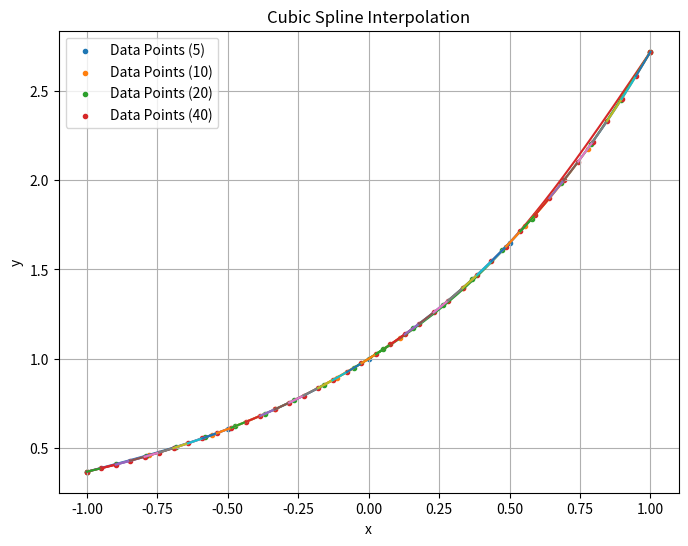
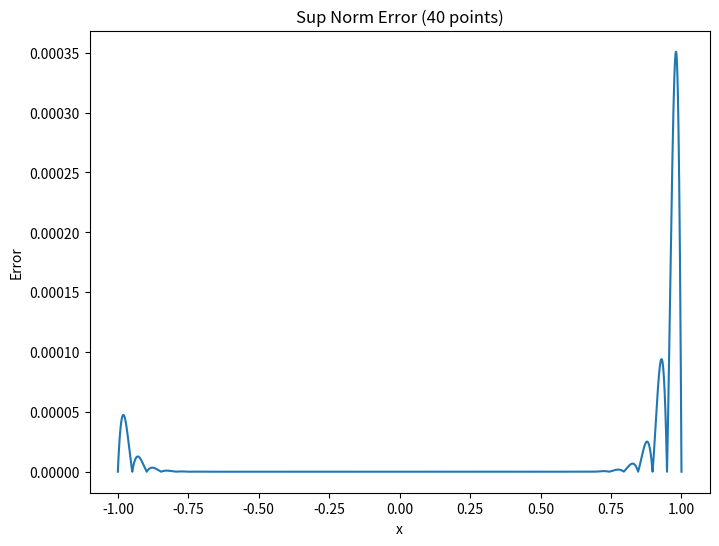

Write the Python code that produced these figures, in order.
import numpy as np
import matplotlib.pyplot as plt
import scipy as sci
import pandas as pd


def jacobi(A, b, x0, tol, n_iterations=300):
    """
    Performs Jacobi iterations to solve the line system of
    equations, Ax=b, starting from an initial guess, ``x0``.
    
    Returns:
    x, the estimated solution
    """
    
    n = A.shape[0]
    x = x0.copy()
    x_prev = x0.copy()
    counter = 0
    x_diff = tol+1
    
    while (x_diff > tol) and (counter < n_iterations): #iteration level
        for i in range(0, n): #element wise level for x
            s = 0
            for j in range(0,n): #summation for i !=j
                if i != j:
                    s += A[i,j] * x_prev[j] 
            
            x[i] = (b[i] - s) / A[i,i]
        #update values
        counter += 1
        x_diff = (np.sum((x-x_prev)**2))**0.5 
        x_prev = x.copy() #use new x for next iteration
        
    
    print("Number of Iterations: ", counter)
    print("L2 Norm Error in Jacobi method: ", x_diff)
    return x


def cubic_spline(x, y, tol = 1e-10):
    """
    Interpolate using natural cubic splines.
    
    Generates a strictly diagonal dominant matrix then applies Jacobi's method,to get k_i parameters.
    """ 
    x = np.array(x)
    y = np.array(y)

    size = len(x)
    #print(size)
    delta_x = np.diff(x)
    #print(delta_x)
    delta_y = np.diff(y)
    
    ### Matrix A
    A = np.zeros(shape = (size,size))
    #print(A)
    b = np.zeros(size)
    #print(b)
    A[0,0]=2/delta_x[0]
    A[0,1]=1/delta_x[0]
    A[size-1,size-1]=2/delta_x[size-2]
    A[size-1,size-2]=1/delta_x[size-2]
    b[0]=3*(delta_y[0]/((delta_x[0])**2))
    b[size-1]=3*(delta_y[size-2]/((delta_x[size-2])**2))
    
    for i in range(1,size-1):
        A[i, i-1] = 1/delta_x[i-1]
        A[i, i+1] = 1/delta_x[i]
        A[i,i] = 2*((1/delta_x[i-1])+(1/delta_x[i]))
    ### Vector b
    for i in range(1,size-1):
        b[i] = 3*(delta_y[i]/((delta_x[i])**2) + delta_y[i-1]/((delta_x[i-1])**2))
        #print(b[i])
        
    ### Solves for c in Ac = b
    #print(A)
    #print(b)
    #print("Solution",np.linalg.solve(A,b))
    print('Jacobi Method Output:')
    c = jacobi(A, b, np.zeros(len(b)), tol = tol, n_iterations=1000)
    #print(c)
    return(c)
      

# Prepare the plot
plt.figure(figsize=(8, 6))


for n_ini in [5,10,20,40]:
    print("\n------------------------------------\n")
    print("Taking %d Points."%n_ini)
    #Declare points for interpolation
    x1=np.linspace(-1,1,n_ini)
    y1=np.exp(x1)


    #print(x,y)
    k=cubic_spline(x1,y1)
    k=list(k)
    x=list(x1)
    y=list(y1)
    a=list(np.zeros(len(k)-1))
    b=list(np.zeros(len(k)-1))
    #print(len(k))

    ### Use k_i parameters to generate a_i and b_i parameters.
    for i in range(len(k)-1):
        a[i] = (k[i]*(x[i+1]-x[i])) - (y[i+1]-y[i])
        b[i] = ((-k[i+1])*(x[i+1]-x[i])) + (y[i+1]-y[i])

    #print("\n",a,"\n",b)

    # Function to evaluate q(t) for a given interval
    def q_t(t, y_i, y_i1, a_i, b_i):
        return (1 - t) * y_i + t * y_i1 + t * (1 - t) * ((1 - t) * a_i + t * b_i)

    # Define the number of points for smooth plotting
    num_points = 1000

    # Loop through each interval to compute and plot q(t)
    all_y_vals=[]
    all_x_vals=[]
    for i in range(len(x) - 1):
        t_vals = np.linspace(0, 1, num_points)  # t in [0, 1]
        x_vals = np.linspace(x[i], x[i + 1], num_points)  # Map t to the actual x-interval pointwise
        y_vals = q_t(t_vals, y[i], y[i + 1], a[i], b[i])  # Evaluate q(t) for the interval
        all_x_vals+=list(x_vals)
        all_y_vals+=list(y_vals)
        # Plot the spline for this interval
        plt.plot(x_vals, y_vals)
        
    # Plot the original data points
    plt.scatter(x, y, label='Data Points (%d)'%n_ini,marker='.')

    #(USE ONLY IF FUNCTION KNOWN)
    #Find supnorm error in interpolation (DEPENDS ON INPUT FUNCTION)
    supnorm=0
    for i in range(len(all_x_vals)):
        if (abs((np.exp(all_x_vals[i])-all_y_vals[i]))>supnorm):
            supnorm=(abs(np.exp(all_x_vals[i])-all_y_vals[i]))
    print("Supnorm Error in Interpolation: ",(supnorm))
    hh=np.linspace(-1,1,10000)
    #plt.plot(hh,np.exp(hh))

# Finalize the plot
plt.title("Cubic Spline Interpolation")
plt.xlabel("x")
plt.ylabel("y")
plt.legend()
plt.grid(True)


err_vals=[]
for i in range(len(all_x_vals)):
    err_vals.append(abs((np.exp(all_x_vals[i])-all_y_vals[i])))

plt.figure(figsize=(8,6))
plt.title("Sup Norm Error (%s points)"%n_ini)
plt.xlabel("x")
plt.ylabel("Error")
plt.plot(all_x_vals,err_vals)
plt.show()
